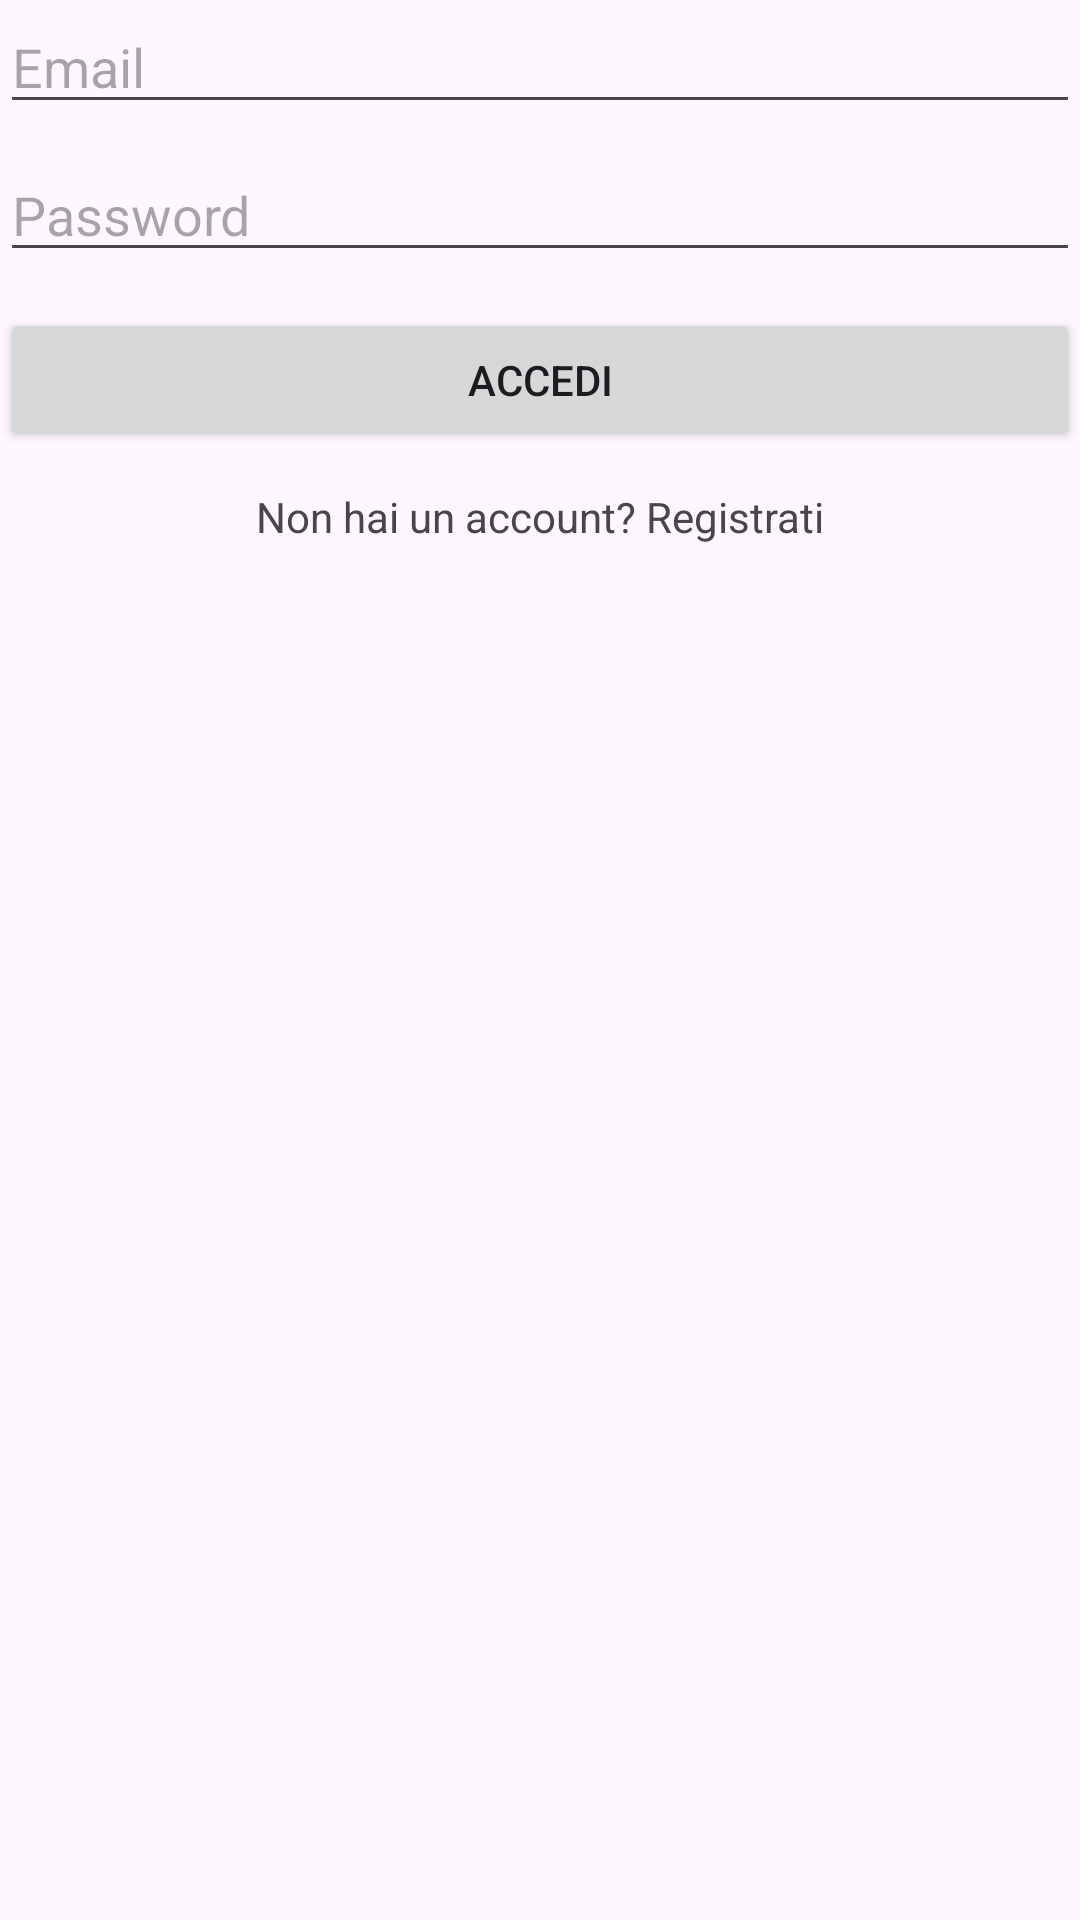

This screen was rendered from an Android layout file. Write that file and the resources it references.
<!-- AndroidManifest.xml: application theme Theme.Bookey -->
<!-- res/layout/fragment_login.xml -->
<?xml version="1.0" encoding="utf-8"?>
<LinearLayout xmlns:android="http://schemas.android.com/apk/res/android"
    android:layout_width="match_parent"
    android:layout_height="match_parent"
    android:orientation="vertical">

    <EditText
        android:id="@+id/etLoginEmail"
        android:layout_width="match_parent"
        android:layout_height="wrap_content"
        android:hint="Email" />

    <EditText
        android:id="@+id/etLoginPassword"
        android:layout_width="match_parent"
        android:layout_height="wrap_content"
        android:layout_marginTop="8dp"
        android:hint="Password"
        android:inputType="textPassword" />

    <Button
        android:id="@+id/btnLogin"
        android:layout_width="match_parent"
        android:layout_height="wrap_content"
        android:layout_marginTop="12dp"
        android:text="Accedi" />

    <TextView
        android:id="@+id/tvGoRegister"
        android:layout_width="match_parent"
        android:layout_height="wrap_content"
        android:layout_marginTop="12dp"
        android:text="Non hai un account? Registrati"
        android:textAlignment="center" />

</LinearLayout>
<!-- resources referenced by this layout -->
<resources>
  <style name="Theme.Bookey" parent="Base.Theme.Bookey" />
  <style name="Base.Theme.Bookey" parent="Theme.Material3.DayNight.NoActionBar">
          
          
      </style>
</resources>
